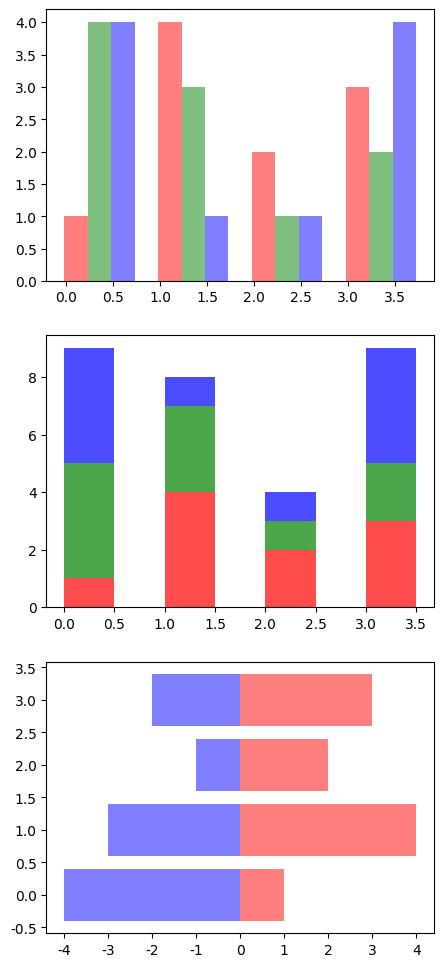

Reproduce this figure in Python.
#-*- coding:UTF-8 -*-
"""
"""
#@filename: basic2
#@author: liuxh
#@date: 2018/9/11 15:52

import numpy as np
import matplotlib.pyplot as plt
import matplotlib as mpl

mpl.rcParams['font.family'] = 'sans-serif'
mpl.rcParams['font.sans-serif'] = [u'SimHei']
mpl.rcParams['axes.unicode_minus'] = False

data = np.random.randint(1, 5, [3, 4])
index = np.arange(data.shape[1])
color_index = ['r', 'g', 'b']

fig, (ax1, ax2, ax3) = plt.subplots(3, 1, figsize=(5, 12))

for i in range(data.shape[0]):
    print(data[i])
    ax1.bar(index + i * .25 + .1, data[i], width=.25, color=color_index[i], \
            alpha=.5)

for i in range(data.shape[0]):
    ax2.bar(index + .25, data[i], width=.5, color=color_index[i], \
            bottom=np.sum(data[:i], axis=0), alpha=.7)

ax3.barh(index, data[0], color='r', alpha=.5)
ax3.barh(index, -data[1], color='b', alpha=.5)

plt.show()
plt.savefig('complex_bar_chart')


